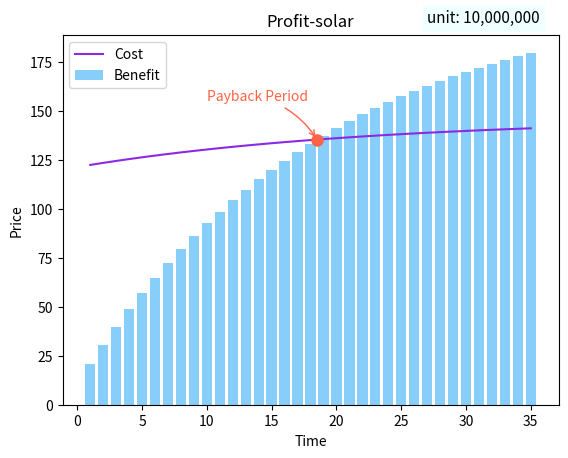

The script that saved this image:
import math
import matplotlib.pyplot as plt
import numpy as np

input_year_list = [1, 2, 3, 4, 5, 6, 7, 8, 9, 10,
                   11, 12, 13, 14, 15, 16, 17, 18, 19, 20,
                   21, 22, 23, 24, 25, 26, 27, 28, 29, 30,
                   31, 32, 33, 34, 35]
Benefit = []
Cost = []


#총수익 그래프
PV = 491.4
UR = 0.1666
d = 0.008
SMP = 100
REC = 50
r = 0.045

print(input_year_list)
print(input_year_list[0])

for i in input_year_list:
    def func_formulaA(input_year):
        sum = 0
        for n in range(0, input_year + 1):
            formulaD = math.pow(1 - d, n)
            formulaR = math.pow(1 + r, n)
            sum += (UR * formulaD * (SMP + REC) / formulaR)
        return sum

    formulaA = func_formulaA(i)
    Result1 = PV * 8760 * formulaA
    Benefit.append(Result1/10000000)

plt.bar(input_year_list, Benefit, label='Benefit', color='lightskyblue')

'''
x = np.arange(35)
plt.bar(x, Benefit)
plt.xticks(x, input_year_list)
'''


#총비용 그래프
module = 302000000
inverter = 100000000
structure = 539000000
electricity = 120000000
site = 70000000
kepco = 70000000
r = 0.045

construction = (module + inverter + structure + electricity + site)
OM = construction * 0.01

Install = (construction + kepco)

for i in input_year_list:
    def func_formulaA(input_year):
        sum = 0
        for n in range(0, input_year + 1):
            formulaR = math.pow(1 + r, n)
            sum += (OM / formulaR)
        return sum

    formulaA = func_formulaA(i)
    Result2 = Install + formulaA
    Cost.append(Result2/10000000)

plt.plot(input_year_list, Cost, label='Cost', color='blueviolet')


#두 그래프의 교차점
intersections = []
prev_dif = 0
x0, prev_c1, prev_c2 = None, None, None
for x1, c1, c2 in zip(input_year_list, Benefit, Cost):
    new_dif = c2 - c1
    if np.abs(new_dif) < 1e-12:
        intersections.append(x1, c1)
    elif new_dif * prev_dif < 0:
        denom = prev_dif - new_dif
        intersections.append(((-new_dif*x0  + prev_dif*x1) / denom, (c1*prev_c2 - c2*prev_c1) / denom))
    x0, prev_c1, prev_c2, prev_dif = x1, c1, c2, new_dif
print(intersections)


#그래프 그리기
plt.legend()
plt.xlabel('Time')
plt.ylabel('Price')
plt.title('Profit-solar')
plt.text(27, 195, 'unit: 10,000,000', fontsize = 11,
         bbox=dict(boxstyle='square', color = 'azure'))
plt.plot(*zip(*intersections), marker='o',
         markerfacecolor='tomato', markeredgecolor='tomato',
         alpha=1, ms=8)
plt.annotate('Payback Period', xy=intersections[0],
             arrowprops=dict(arrowstyle='->',
                             connectionstyle='arc3, rad=-.2',
                             color='tomato'),
             xytext=(10, 155), color='tomato')
plt.show()